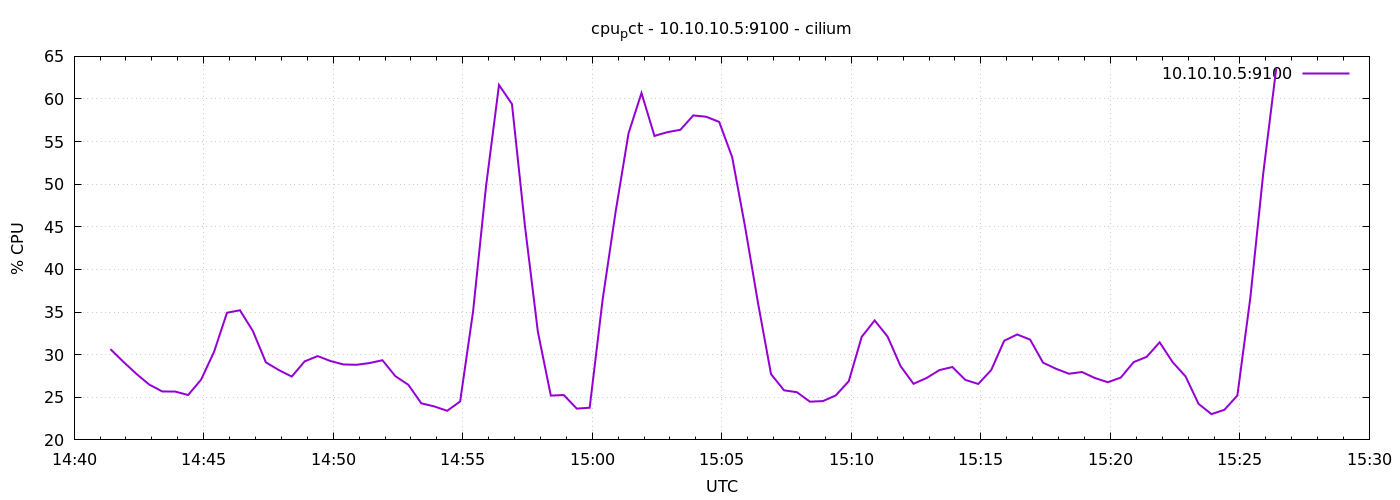

The table this chart was drawn from, first rows:
1776955284	30.65238095238221
1776955314	29.17
1776955344	27.76
1776955374	26.49
1776955404	25.69
1776955434	25.67
1776955464	25.27
1776955494	27.07
1776955524	30.32
1776955554	34.92
1776955584	35.21
1776955614	32.78
1776955644	29.1
1776955674	28.2
1776955704	27.43
1776955734	29.22
1776955764	29.83
1776955794	29.25
1776955824	28.85
1776955854	28.81
1776955884	29.01
1776955914	29.35
1776955944	27.48
1776955974	26.47
1776956004	24.29
1776956034	23.93
1776956064	23.41
1776956094	24.51
1776956124	35.09
1776956154	49.77
1776956184	61.64
1776956214	59.4
1776956244	45.13
1776956274	32.69
1776956304	25.2
1776956334	25.26
1776956364	23.67
1776956394	23.78
1776956424	36.47
1776956454	46.75
1776956484	55.98
1776956514	60.7
1776956544	55.67
1776956574	56.11
1776956604	56.39
1776956634	58.08
1776956664	57.91
1776956694	57.3
1776956724	53.17
1776956754	44.99
1776956784	36.01
1776956814	27.72
1776956844	25.82
1776956874	25.6
1776956904	24.49
1776956934	24.55
1776956964	25.22
1776956994	26.88
1776957024	32.09
1776957054	34.02
1776957084	32.12
... 30 more rows
